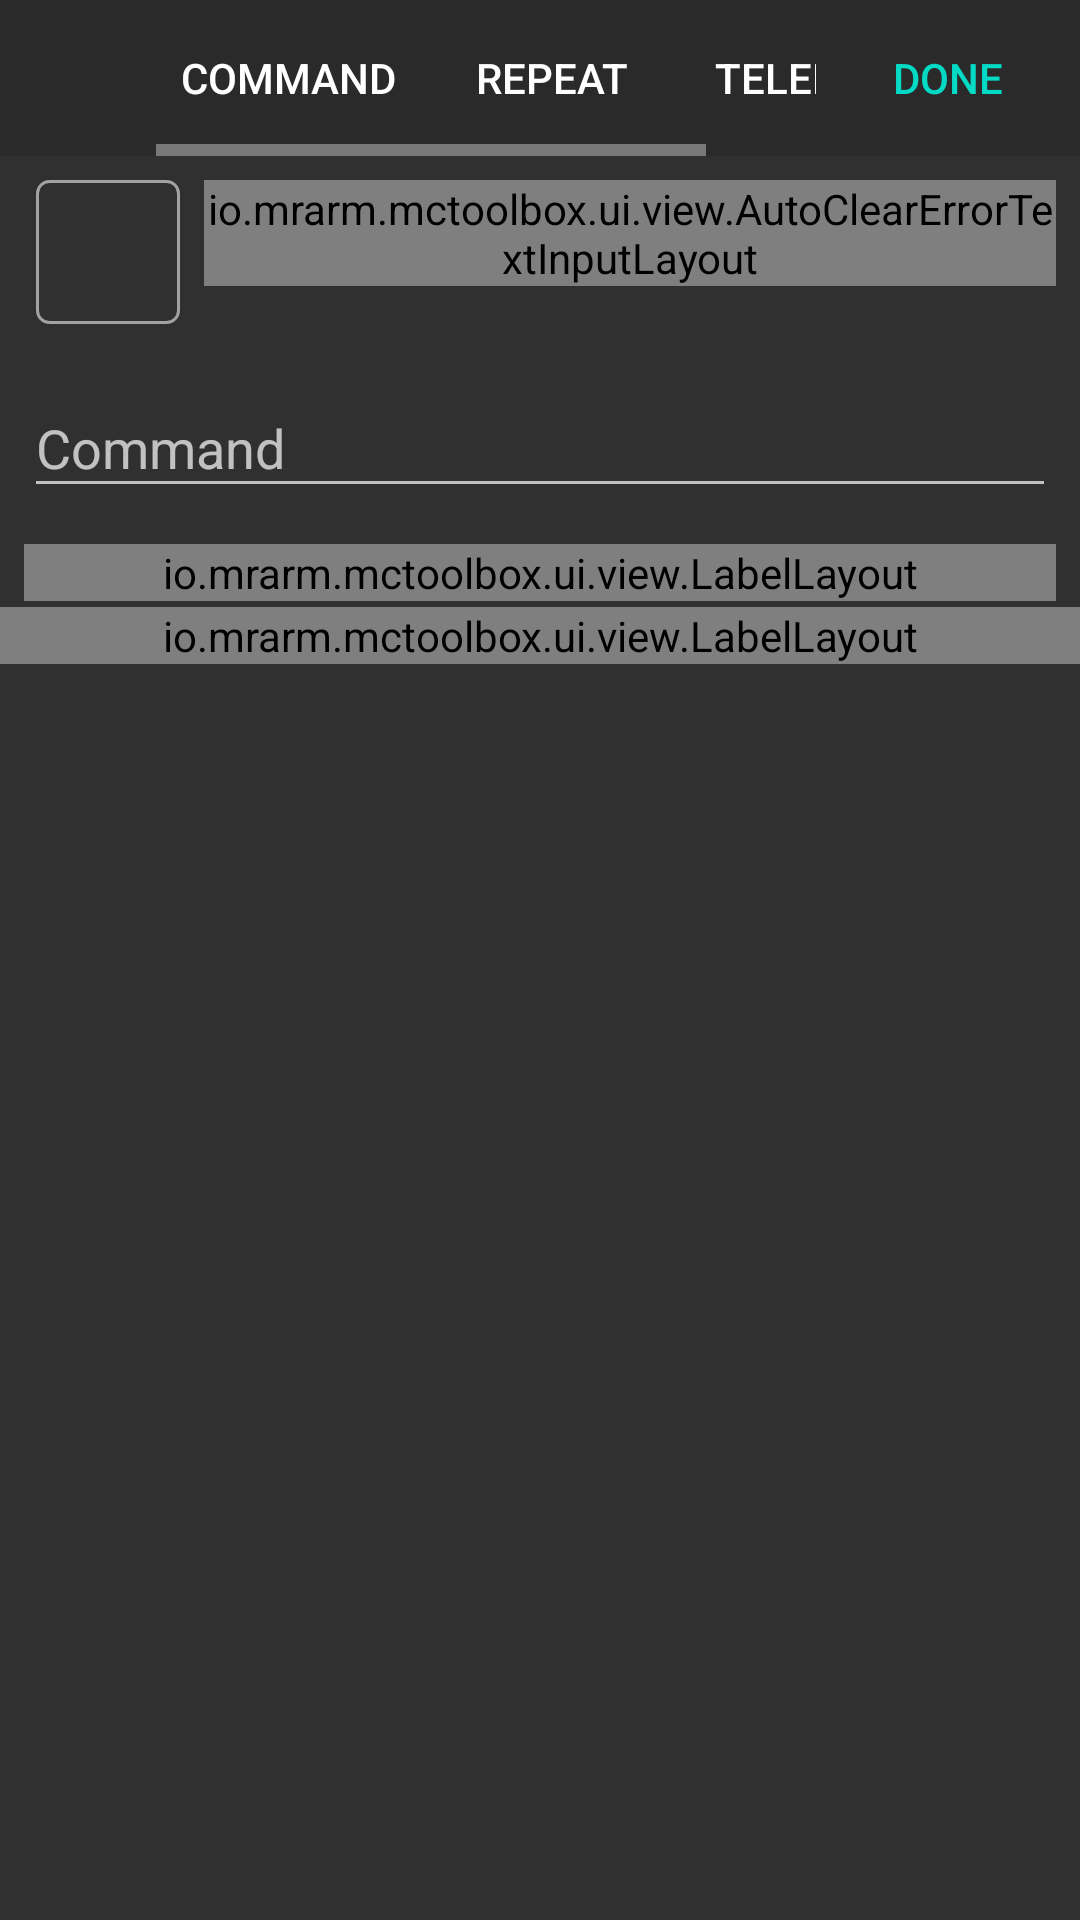

Android layout source for this screen:
<!-- AndroidManifest.xml: application theme AppTheme -->
<!-- res/layout/dialog_command_edit.xml -->
<?xml version="1.0" encoding="utf-8"?>
<LinearLayout android:layout_gravity="center" android:orientation="vertical" android:id="@id/edit_container" android:tag="layout/dialog_command_edit_0" android:layout_width="fill_parent" android:layout_height="fill_parent"
  xmlns:android="http://schemas.android.com/apk/res/android" xmlns:app="http://schemas.android.com/apk/res-auto">
    <LinearLayout android:orientation="horizontal" android:id="@id/header" android:background="#20000000" android:layout_width="fill_parent" android:layout_height="wrap_content">
        <ImageButton android:id="@id/back" android:tag="binding_1" android:background="@null" android:layout_width="52.0dip" android:layout_height="52.0dip" android:src="@drawable/ic_arrow_back_black_24dp" android:contentDescription="@string/action_back" app:tint="?android:textColorPrimary" />
        <RelativeLayout android:layout_width="0.0dip" android:layout_height="fill_parent" android:layout_weight="1.0">
            <HorizontalScrollView android:layout_width="wrap_content" android:layout_height="fill_parent" android:layout_centerHorizontal="true">
                <LinearLayout android:orientation="horizontal" android:layout_width="wrap_content" android:layout_height="fill_parent">
                    <Button android:tag="binding_2" android:background="@drawable/tab_background" android:layout_width="wrap_content" android:layout_height="fill_parent" android:text="@string/command_mode_once" />
                    <Button android:tag="binding_3" android:background="@drawable/tab_background" android:layout_width="wrap_content" android:layout_height="fill_parent" android:text="@string/command_mode_repeat" />
                    <Button android:tag="binding_4" android:background="@drawable/tab_background" android:layout_width="wrap_content" android:layout_height="fill_parent" android:text="@string/command_mode_teleport" />
                </LinearLayout>
            </HorizontalScrollView>
        </RelativeLayout>
        <Button android:tag="binding_5" android:layout_width="wrap_content" android:layout_height="fill_parent" android:text="@string/action_done" style="@style/Widget.AppCompat.Button.Borderless.Colored" />
    </LinearLayout>
    <androidx.core.widget.NestedScrollView android:layout_width="fill_parent" android:layout_height="0.0dip" android:layout_weight="1.0">
        <LinearLayout android:orientation="vertical" android:layout_width="fill_parent" android:layout_height="wrap_content">
            <LinearLayout android:orientation="horizontal" android:layout_width="fill_parent" android:layout_height="wrap_content" android:layout_marginTop="8.0dip" android:layout_marginStart="8.0dip" android:layout_marginEnd="8.0dip">
                <ImageButton android:layout_gravity="bottom" android:tag="binding_6" android:background="@drawable/icon_edit_border" android:padding="8.0dip" android:layout_width="48.0dip" android:layout_height="48.0dip" android:layout_marginBottom="5.0dip" android:layout_marginStart="4.0dip" android:layout_marginEnd="8.0dip" app:tint="?android:textColorPrimary" />
                <io.mrarm.mctoolbox.ui.view.AutoClearErrorTextInputLayout android:id="@id/nameLayout" android:layout_width="0.0dip" android:layout_height="wrap_content" android:hint="@string/text_name" android:layout_weight="1.0">
                    <com.google.android.material.textfield.TextInputEditText android:tag="binding_7" android:layout_width="fill_parent" android:layout_height="wrap_content" android:imeOptions="flagNoExtractUi" />
                </io.mrarm.mctoolbox.ui.view.AutoClearErrorTextInputLayout>
            </LinearLayout>
            <com.google.android.material.textfield.TextInputLayout android:tag="binding_8" android:layout_width="fill_parent" android:layout_height="wrap_content" android:layout_marginTop="4.0dip" android:layout_marginBottom="8.0dip" android:hint="@string/text_command" android:layout_marginStart="8.0dip" android:layout_marginEnd="8.0dip">
                <com.google.android.material.textfield.TextInputEditText android:tag="binding_9" android:layout_width="fill_parent" android:layout_height="wrap_content" android:imeOptions="flagNoExtractUi" />
            </com.google.android.material.textfield.TextInputLayout>
            <io.mrarm.mctoolbox.ui.view.LabelLayout android:tag="binding_10" android:layout_width="fill_parent" android:layout_height="wrap_content" android:layout_marginTop="4.0dip" android:hint="@string/text_position" android:layout_marginStart="8.0dip" android:layout_marginEnd="8.0dip">
                <LinearLayout android:orientation="horizontal" android:layout_width="fill_parent" android:layout_height="wrap_content">
                    <EditText android:id="@id/tpPosX" android:layout_width="0.0dip" android:layout_height="wrap_content" android:layout_weight="1.0" android:imeOptions="flagNoExtractUi" />
                    <EditText android:id="@id/tpPosY" android:layout_width="0.0dip" android:layout_height="wrap_content" android:layout_weight="1.0" android:imeOptions="flagNoExtractUi" />
                    <EditText android:id="@id/tpPosZ" android:layout_width="0.0dip" android:layout_height="wrap_content" android:layout_weight="1.0" android:imeOptions="flagNoExtractUi" />
                </LinearLayout>
                <View android:layout_width="fill_parent" android:layout_height="wrap_content" android:paddingStart="3.5dip" android:paddingEnd="3.5dip" />
            </io.mrarm.mctoolbox.ui.view.LabelLayout>
            <io.mrarm.mctoolbox.ui.view.LabelLayout android:tag="binding_11" android:layout_width="fill_parent" android:layout_height="wrap_content" android:layout_marginTop="2.0dip" android:hint="@string/command_repeat_interval">

                <com.warkiz.widget.IndicatorSeekBar
                    android:id="@id/repeat_interval"
                    android:layout_width="fill_parent"
                    android:layout_height="wrap_content"
                    android:paddingTop="12.0dip"
                    android:paddingBottom="12.0dip"
                    app:isb_indicator_color="@color/seekbarIndicatorColor"
                    app:isb_min="0.0"
                    app:isb_show_tick_marks_type="oval"
                    app:isb_thumb_color="?colorAccent"
                    app:isb_tick_marks_color="?colorAccent"
                    app:isb_tick_marks_size="2.0dip"
                    app:isb_ticks_count="30"
                    app:isb_track_background_color="@color/seekbarBackgroundColor"
                    app:isb_track_progress_color="?colorAccent" />
                <View android:layout_width="fill_parent" android:layout_height="0.0dip" android:paddingStart="12.0dip" android:paddingEnd="12.0dip" />
            </io.mrarm.mctoolbox.ui.view.LabelLayout>
        </LinearLayout>
    </androidx.core.widget.NestedScrollView>
</LinearLayout>
<!-- resources referenced by this layout -->
<resources>
  <string name="action_back">Back</string>
  <string name="action_done">Done</string>
  <string name="command_mode_once">Command</string>
  <string name="command_mode_repeat">Repeat</string>
  <string name="command_mode_teleport">Teleport</string>
  <string name="command_repeat_interval">Repeat interval</string>
  <string name="text_command">Command</string>
  <string name="text_name">Name</string>
  <string name="text_position">Position</string>
  <style name="Theme.AppCompat" parent="@style/Base.Theme.AppCompat" />
  <style name="Base.Theme.AppCompat" parent="@style/Base.V7.Theme.AppCompat" />
  <style name="Widget.AppCompat.TextView" parent="@style/Base.Widget.AppCompat.TextView" />
  <style name="Widget.AppCompat.ActionBar.Solid" parent="@style/Base.Widget.AppCompat.ActionBar.Solid" />
  <style name="Widget.AppCompat.ActionBar.TabBar" parent="@style/Base.Widget.AppCompat.ActionBar.TabBar" />
  <style name="ThemeOverlay.AppCompat.ActionBar" parent="@style/Base.ThemeOverlay.AppCompat.ActionBar" />
  <style name="Widget.AppCompat.ActionButton" parent="@style/Base.Widget.AppCompat.ActionButton" />
  <style name="Widget.AppCompat.ActionMode" parent="@style/Base.Widget.AppCompat.ActionMode" />
  <style name="AlertDialog.AppCompat" parent="@style/Base.AlertDialog.AppCompat" />
  <style name="Widget.AppCompat.Button.Borderless" parent="@style/Base.Widget.AppCompat.Button.Borderless" />
  <style name="Widget.AppCompat.ButtonBar" parent="@style/Base.Widget.AppCompat.ButtonBar" />
  <style name="Widget.AppCompat.Button" parent="@style/Base.Widget.AppCompat.Button" />
  <style name="Widget.AppCompat.Button.Small" parent="@style/Base.Widget.AppCompat.Button.Small" />
  <style name="ThemeOverlay.AppCompat.Dialog" parent="@style/Base.ThemeOverlay.AppCompat.Dialog" />
  <style name="Widget.AppCompat.EditText" parent="@style/Base.Widget.AppCompat.EditText" />
  <style name="Widget.AppCompat.ImageButton" parent="@style/Base.Widget.AppCompat.ImageButton" />
  <style name="Widget.AppCompat.ListMenuView" parent="@style/Base.Widget.AppCompat.ListMenuView" />
  <style name="Widget.AppCompat.ListPopupWindow" parent="@style/Base.Widget.AppCompat.ListPopupWindow" />
  <style name="Theme.AppCompat.CompactMenu" parent="@style/Base.Theme.AppCompat.CompactMenu" />
  <style name="Widget.AppCompat.PopupMenu" parent="@style/Base.Widget.AppCompat.PopupMenu" />
  <style name="Widget.AppCompat.RatingBar" parent="@style/Base.Widget.AppCompat.RatingBar" />
  <style name="Widget.AppCompat.RatingBar.Small" parent="@style/Base.Widget.AppCompat.RatingBar.Small" />
  <style name="Widget.AppCompat.SearchView" parent="@style/Base.Widget.AppCompat.SearchView" />
  <style name="Widget.AppCompat.SeekBar" parent="@style/Base.Widget.AppCompat.SeekBar" />
  <style name="Widget.AppCompat.Spinner" parent="@style/Base.Widget.AppCompat.Spinner" />
  <style name="TextAppearance.AppCompat.Subhead" parent="@style/Base.TextAppearance.AppCompat.Subhead" />
  <style name="TextAppearance.AppCompat.Body1" parent="@style/Base.TextAppearance.AppCompat.Body1" />
  <style name="Widget.AppCompat.Toolbar" parent="@style/Base.Widget.AppCompat.Toolbar" />
  <style name="TextAppearance.AppCompat.Button" parent="@style/Base.TextAppearance.AppCompat.Button" />
  <style name="TextAppearance.AppCompat" parent="@style/Base.TextAppearance.AppCompat" />
  <style name="TextAppearance.AppCompat.Inverse" parent="@style/Base.TextAppearance.AppCompat.Inverse" />
  <style name="TextAppearance.AppCompat.Large" parent="@style/Base.TextAppearance.AppCompat.Large" />
  <style name="TextAppearance.AppCompat.Medium" parent="@style/Base.TextAppearance.AppCompat.Medium" />
  <style name="TextAppearance.AppCompat.Small" parent="@style/Base.TextAppearance.AppCompat.Small" />
  <style name="Base.Widget.AppCompat.TextView" parent="@android:style/Widget.TextView" />
  <style name="Widget.AppCompat.Spinner.DropDown" parent="@style/Widget.AppCompat.Spinner" />
</resources>
